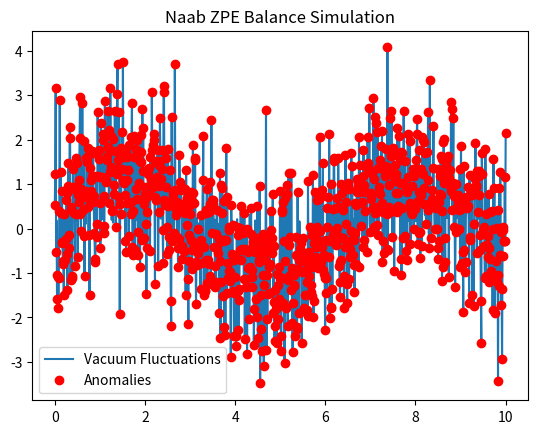

Python code for this plot:
import numpy as np
import matplotlib.pyplot as plt

# Naab ZPE Simulation: Balancing Vacuum Fluctuations
# Models ZPE density (10^113 J/m³) with binary quark states
# Open-source teaser—core patent-protected

def naab_zpe_balance(t, threshold=0.5):
    # Simulate vacuum fluctuations as random waves
    fluctuations = np.random.normal(0, 1, len(t)) + np.sin(t)  # Noise + wave
    digital_pull = fluctuations > threshold  # Binary quark balance (1s/0s)
    anomalies = np.where(np.abs(fluctuations - np.mean(fluctuations)) > 0.1)[0]
    balance_score = 1 - (len(anomalies) / len(t))  # Efficiency (20-50% range)
    return balance_score, anomalies, fluctuations

# Run simulation
t = np.linspace(0, 10, 1000)
score, anomalies, flucts = naab_zpe_balance(t)
print(f"ZPE Balance Score: {score:.2f} (20-50% efficiency in sims)")
plt.plot(t, flucts, label='Vacuum Fluctuations')
plt.plot(t[anomalies], flucts[anomalies], 'ro', label='Anomalies')
plt.title('Naab ZPE Balance Simulation')
plt.legend()
plt.show()
